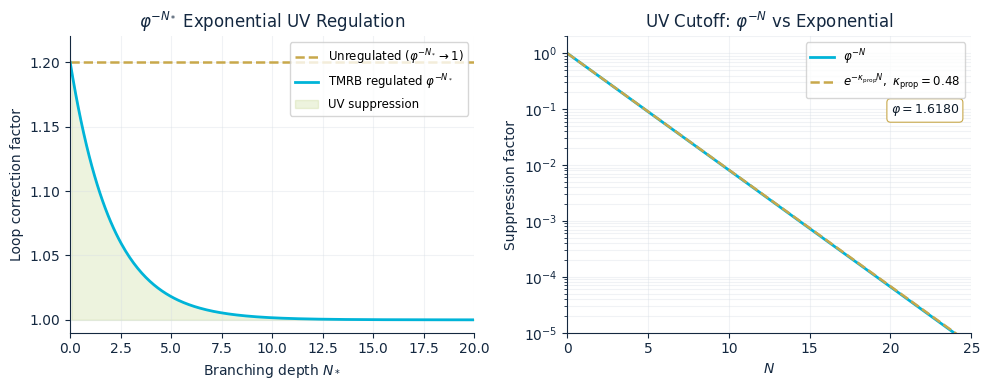

Here is the Python script that generated this plot:
"""fig3_golden_ratio_loop.py — phi^-N* exponential UV regulation."""
import numpy as np
import matplotlib as mpl
import matplotlib.pyplot as plt

NAVY = '#0D1B2A'; GOLD = '#C8A84B'; CYAN = '#00B4D8'
INK = '#142840'; LGRAY = '#D5DCE4'; MUTED = '#8AA0B8'
GREEN = '#A8C45A'

mpl.rcParams.update({'font.family': 'DejaVu Sans', 'font.size': 10,
                     'axes.edgecolor': INK, 'axes.labelcolor': INK,
                     'axes.titlecolor': INK, 'xtick.color': INK,
                     'ytick.color': INK, 'mathtext.fontset': 'dejavusans',
                     'savefig.dpi': 300})

phi = (1+np.sqrt(5))/2  # 1.6180...
kappa_prop = 0.48

fig, (axL, axR) = plt.subplots(1, 2, figsize=(10, 4))

# Left: loop correction factor vs branching depth
N = np.linspace(0, 20, 300)
G4_pi_lnw = 0.20   # representative G4/pi * ln(w/mu) ~ 0.2
unreg = 1.0 + G4_pi_lnw*np.ones_like(N)
reg = 1.0 + G4_pi_lnw * phi**(-N)
axL.plot(N, unreg, color=GOLD, linestyle='--', linewidth=1.8,
         label=r'Unregulated ($\varphi^{-N_*}\to 1$)')
axL.plot(N, reg, color=CYAN, linewidth=2.0,
         label=r'TMRB regulated $\varphi^{-N_*}$')
axL.fill_between(N, np.ones_like(N), reg, where=(reg<unreg),
                 color=GREEN, alpha=0.20, label='UV suppression')
axL.set_xlabel(r'Branching depth $N_*$')
axL.set_ylabel(r'Loop correction factor')
axL.set_title(r'$\varphi^{-N_*}$ Exponential UV Regulation')
axL.set_xlim(0, 20); axL.set_ylim(0.99, 1.22)
axL.grid(True, alpha=0.35, color=LGRAY)
axL.legend(loc='upper right', fontsize=8.5)
axL.spines['top'].set_visible(False); axL.spines['right'].set_visible(False)

# Right: phi^-N vs e^-kappa_prop N, semi-log
N2 = np.linspace(0, 25, 300)
y_phi = phi**(-N2)
y_exp = np.exp(-kappa_prop * N2)
axR.semilogy(N2, y_phi, color=CYAN, linewidth=2.0, label=r'$\varphi^{-N}$')
axR.semilogy(N2, y_exp, color=GOLD, linestyle='--', linewidth=1.8,
             label=rf'$e^{{-\kappa_{{\rm prop}}N}},\ \kappa_{{\rm prop}}={kappa_prop}$')
axR.set_xlabel(r'$N$')
axR.set_ylabel(r'Suppression factor')
axR.set_title(r'UV Cutoff: $\varphi^{-N}$ vs Exponential')
axR.set_xlim(0, 25); axR.set_ylim(1e-5, 2)
axR.grid(True, which='both', alpha=0.35, color=LGRAY)
axR.legend(loc='upper right', fontsize=8.5)
axR.spines['top'].set_visible(False); axR.spines['right'].set_visible(False)
axR.text(0.97, 0.74, rf'$\varphi = {phi:.4f}$', transform=axR.transAxes,
         ha='right', fontsize=9, color=NAVY,
         bbox=dict(boxstyle='round,pad=0.3', facecolor='white',
                   edgecolor=GOLD, linewidth=0.8))

plt.tight_layout()
plt.savefig('fig3_golden_ratio_loop.pdf', dpi=300, bbox_inches='tight')
plt.savefig('fig3_golden_ratio_loop.png', dpi=300, bbox_inches='tight')
print('Wrote fig3_golden_ratio_loop.{pdf,png}')
